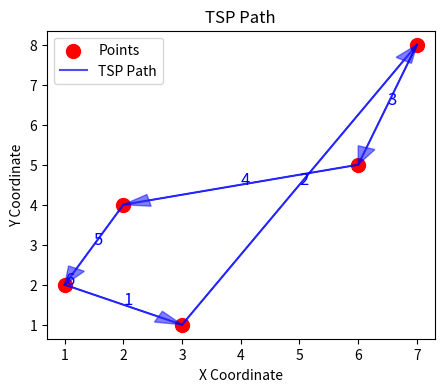

Recreate this plot in Python.
import numpy as np
import networkx as nx
from scipy.spatial import distance_matrix
import matplotlib.pyplot as plt


def tsp_solver(coordinates):
    dist_matrix = distance_matrix(coordinates, coordinates)

    G = nx.from_numpy_array(dist_matrix)

    tsp_path = nx.approximation.traveling_salesman_problem(G, cycle=True)

    return tsp_path, [coordinates[i] for i in tsp_path]


def plot_tsp_path(coordinates, path, tsp_path):
    coordinates = np.array(coordinates)
    path = np.array(path)

    plt.figure(figsize=(5, 4))
    plt.scatter(coordinates[:, 0], coordinates[:, 1], color='red', s=100)  # 크기 키움

    for i in range(len(tsp_path) - 1):
        plt.plot([coordinates[tsp_path[i], 0], coordinates[tsp_path[i + 1], 0]],
                 [coordinates[tsp_path[i], 1], coordinates[tsp_path[i + 1], 1]],
                 color='blue', alpha=0.7)
        plt.annotate(f'{i + 1}', ((coordinates[tsp_path[i], 0] + coordinates[tsp_path[i + 1], 0]) / 2,
                                  (coordinates[tsp_path[i], 1] + coordinates[tsp_path[i + 1], 1]) / 2),
                     fontsize=12, color='blue')

    plt.plot([coordinates[tsp_path[-1], 0], coordinates[tsp_path[0], 0]],
             [coordinates[tsp_path[-1], 1], coordinates[tsp_path[0], 1]],
             color='blue', alpha=0.7)
    plt.annotate(f'{len(tsp_path)}', ((coordinates[tsp_path[-1], 0] + coordinates[tsp_path[0], 0]) / 2,
                                      (coordinates[tsp_path[-1], 1] + coordinates[tsp_path[0], 1]) / 2),
                 fontsize=12, color='blue')

    for i in range(len(tsp_path) - 1):
        plt.arrow(coordinates[tsp_path[i], 0], coordinates[tsp_path[i], 1],
                  coordinates[tsp_path[i + 1], 0] - coordinates[tsp_path[i], 0],
                  coordinates[tsp_path[i + 1], 1] - coordinates[tsp_path[i], 1],
                  head_width=0.3, length_includes_head=True, color='blue', alpha=0.5)

    plt.arrow(coordinates[tsp_path[-1], 0], coordinates[tsp_path[-1], 1],
              coordinates[tsp_path[0], 0] - coordinates[tsp_path[-1], 0],
              coordinates[tsp_path[0], 1] - coordinates[tsp_path[-1], 1],
              head_width=0.3, length_includes_head=True, color='blue', alpha=0.5)

    plt.title('TSP Path')
    plt.xlabel('X Coordinate')
    plt.ylabel('Y Coordinate')
    plt.legend(['Points', 'TSP Path'], loc='upper left')
    plt.show()


coordinates = [[1, 2], [2, 4], [3, 1], [6, 5], [7, 8]]
tsp_path, path = tsp_solver(coordinates)
print(f"최단 경로: {path}")
plot_tsp_path(coordinates, path, tsp_path)
